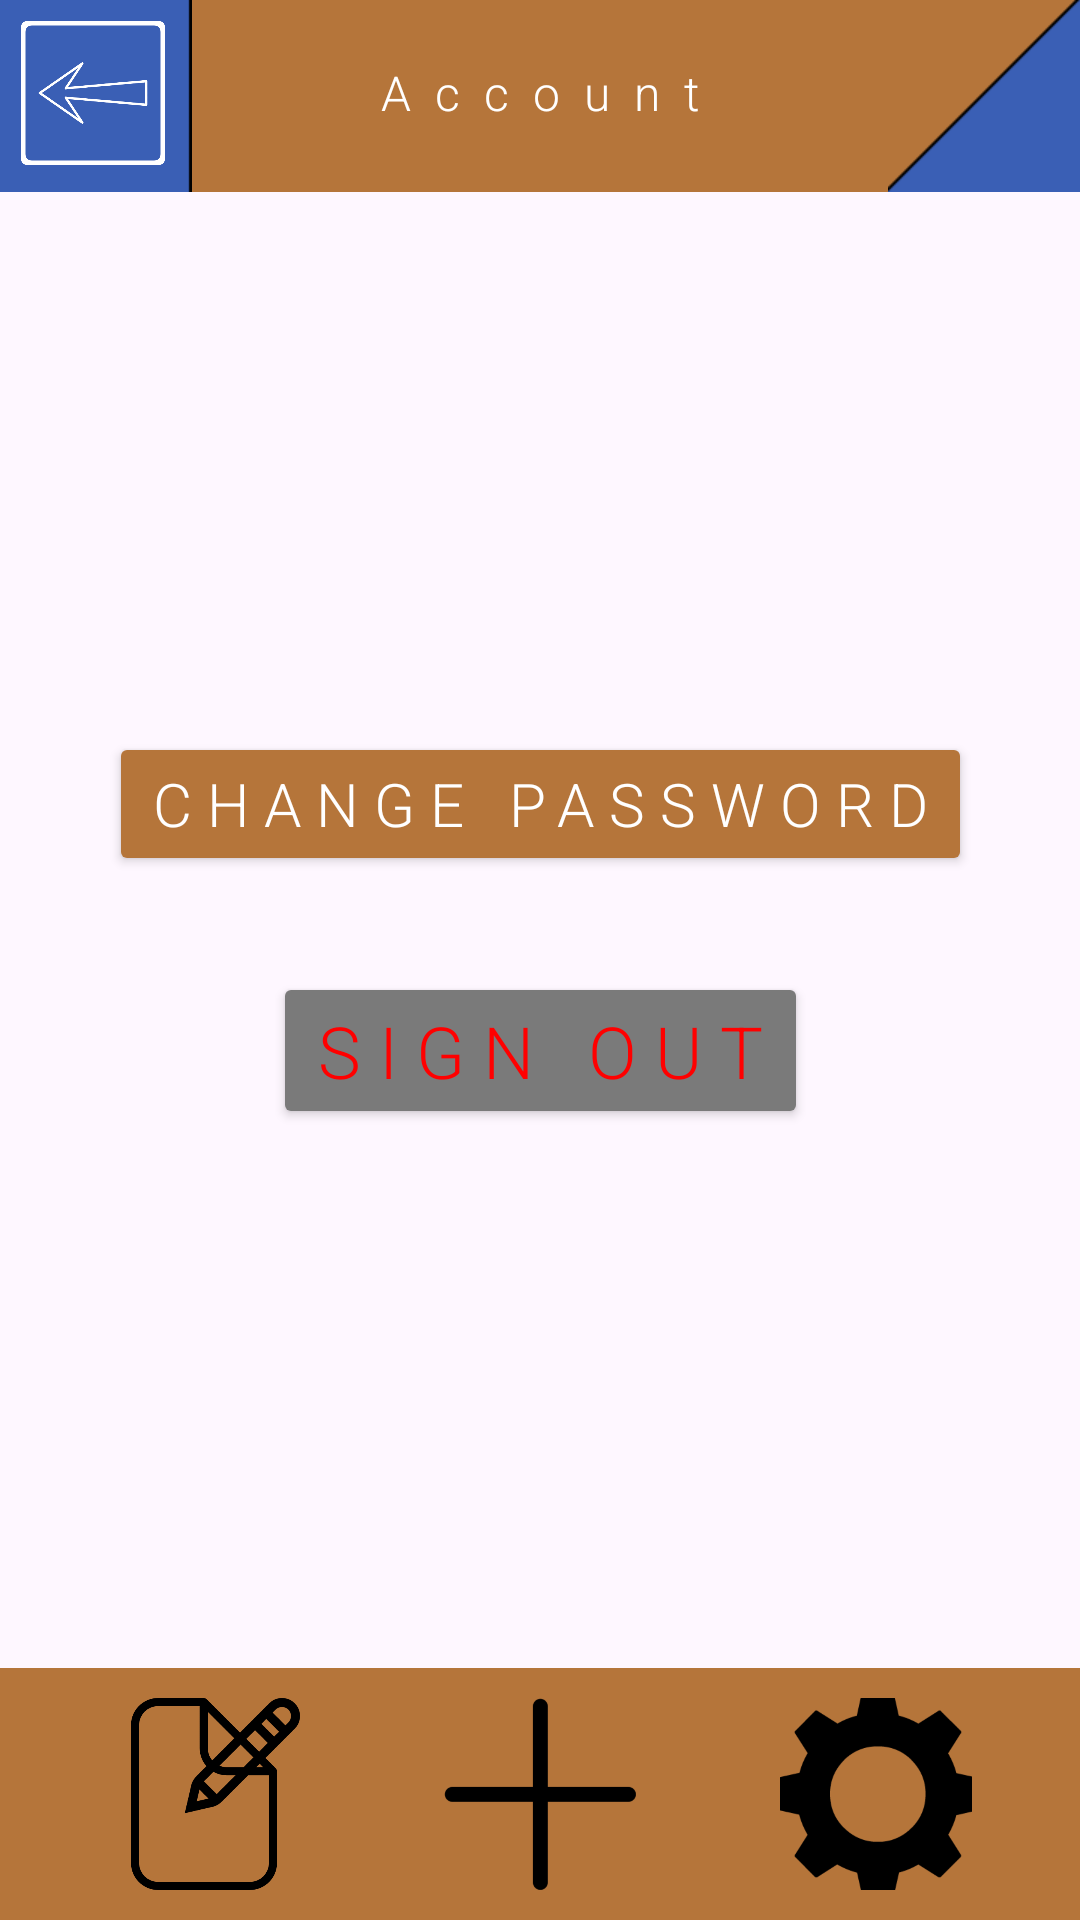

The Android layout XML behind this screen, and the referenced resources:
<!-- AndroidManifest.xml: application theme Theme.COMP2000_Assessment_1_Exercise_5 -->
<!-- res/layout/activity_employee_account_settings.xml -->
<?xml version="1.0" encoding="utf-8"?>
<androidx.constraintlayout.widget.ConstraintLayout xmlns:android="http://schemas.android.com/apk/res/android"
    xmlns:app="http://schemas.android.com/apk/res-auto"
    xmlns:tools="http://schemas.android.com/tools"
    android:id="@+id/main"
    android:layout_width="match_parent"
    android:layout_height="match_parent"
    tools:context=".EmployeeAccountSettings">

    <ImageView
        android:id="@+id/topBar"

        android:layout_width="match_parent"
        android:layout_height="64dp"

        android:scaleType="fitXY"

        android:contentDescription="Background scaler"

        app:srcCompat="@drawable/main_background_scaler_bar"
        app:layout_constraintTop_toTopOf="parent"
        app:layout_constraintStart_toStartOf="parent"
        />

    <ImageView
        android:layout_width="64dp"
        android:layout_height="64dp"

        android:scaleType="fitXY"

        android:contentDescription="Corner slot"

        app:srcCompat="@drawable/secondary_corner_img"
        app:layout_constraintTop_toTopOf="parent"
        app:layout_constraintStart_toStartOf="parent"
        />

    <ImageView
        android:layout_width="64dp"
        android:layout_height="64dp"

        android:scaleType="fitXY"
        android:scaleX="-1"

        android:contentDescription="Corner slot"

        app:srcCompat="@drawable/primary_corner_img"
        app:layout_constraintTop_toTopOf="parent"
        app:layout_constraintEnd_toEndOf="parent"
        />

    <Button
        android:id="@+id/backButton"

        android:layout_width="48dp"
        android:layout_height="48dp"

        android:fontFamily="sans-serif-light"
        android:letterSpacing="0.25"

        android:layout_marginTop="7dp"
        android:layout_marginStart="7dp"

        android:background="@drawable/main_back_button_img"

        app:backgroundTint="@color/white"

        app:layout_constraintTop_toTopOf="parent"
        app:layout_constraintStart_toStartOf="parent"
        />

    <TextView
        android:layout_width="wrap_content"
        android:layout_height="wrap_content"

        android:layout_marginTop="20dp"

        android:fontFamily="sans-serif-light"
        android:letterSpacing="0.5"

        android:text="Account"
        android:textSize="16sp"
        android:textColor="@color/white"

        app:layout_constraintTop_toTopOf="parent"
        app:layout_constraintStart_toStartOf="parent"
        app:layout_constraintEnd_toEndOf="parent"
        />

    <LinearLayout
        android:layout_width="wrap_content"
        android:layout_height="wrap_content"

        android:orientation="vertical"
        android:gravity="center"

        app:layout_constraintTop_toBottomOf="@id/topBar"
        app:layout_constraintBottom_toTopOf="@id/navigationBar"
        app:layout_constraintStart_toStartOf="parent"
        app:layout_constraintEnd_toEndOf="parent"
        >

    <Button
        android:id="@+id/changePasswordButton"

        android:layout_width="wrap_content"
        android:layout_height="wrap_content"

        android:fontFamily="sans-serif-light"
        android:letterSpacing="0.25"

        android:text="Change Password"
        android:textColor="@color/white"
        android:textSize="20dp"

        app:backgroundTint="@color/bookingOrange"
        />

    <Button
        android:id="@+id/signOutButton"

        android:layout_width="wrap_content"
        android:layout_height="wrap_content"

        android:layout_marginTop="32dp"

        android:fontFamily="sans-serif-light"
        android:letterSpacing="0.25"

        android:text="Sign Out"
        android:textColor="@color/red"
        android:textSize="24dp"

        app:backgroundTint="@color/bookingGrey"
        />
    </LinearLayout>

    <include
        android:id="@+id/navigationBar"
        layout="@layout/navigation_bar"
        />

</androidx.constraintlayout.widget.ConstraintLayout>
<!-- res/layout/navigation_bar.xml (included above) -->
<?xml version="1.0" encoding="utf-8"?>
<LinearLayout
    xmlns:android="http://schemas.android.com/apk/res/android"
    xmlns:app="http://schemas.android.com/apk/res-auto"

    android:id="@+id/navigationBar"

    android:layout_width="match_parent"
    android:layout_height="wrap_content"

    android:gravity="center"

    android:orientation="horizontal"

    android:background="@color/bookingOrange"

    app:layout_constraintBottom_toBottomOf="parent"
    >

    <Button
        android:id="@+id/viewBookingsButton"

        android:layout_width="64dp"
        android:layout_height="64dp"

        android:layout_marginTop="10dp"
        android:layout_marginBottom="10dp"
        android:layout_marginEnd="48dp"

        android:background="@drawable/view_bookings_img"

        app:backgroundTint="@color/black"
        />

    <Button
        android:id="@+id/createBookingButton"

        android:layout_width="64dp"
        android:layout_height="64dp"

        android:layout_marginTop="10dp"
        android:layout_marginBottom="10dp"

        android:background="@drawable/create_booking_img"

        app:backgroundTint="@color/black"
        />

    <Button
        android:id="@+id/settingsButton"

        android:layout_width="64dp"
        android:layout_height="64dp"

        android:layout_marginTop="10dp"
        android:layout_marginBottom="10dp"
        android:layout_marginStart="48dp"

        android:background="@drawable/settings_img"

        app:backgroundTint="@color/black"
        />
</LinearLayout>
<!-- resources referenced by this layout -->
<resources>
  <color name="black">#FF000000</color>
  <color name="bookingGrey">#7a7a7a</color>
  <color name="bookingOrange">#B5753A</color>
  <color name="red">#FF0000</color>
  <color name="white">#FFFFFFFF</color>
  <!-- drawable create_booking_img: png bitmap (drawable, 3999 bytes) -->
  <!-- drawable main_back_button_img: png bitmap (drawable, 31071 bytes) -->
  <!-- drawable main_background_scaler_bar: png bitmap (drawable, 119 bytes) -->
  <!-- drawable primary_corner_img: png bitmap (drawable, 608 bytes) -->
  <!-- drawable secondary_corner_img: png bitmap (drawable, 141 bytes) -->
  <!-- drawable settings_img: png bitmap (drawable, 26059 bytes) -->
  <!-- drawable view_bookings_img: png bitmap (drawable, 13908 bytes) -->
  <style name="Theme.COMP2000_Assessment_1_Exercise_5" parent="Base.Theme.COMP2000_Assessment_1_Exercise_5" />
  <style name="Base.Theme.COMP2000_Assessment_1_Exercise_5" parent="Theme.Material3.DayNight.NoActionBar">
          
          
      </style>
</resources>
